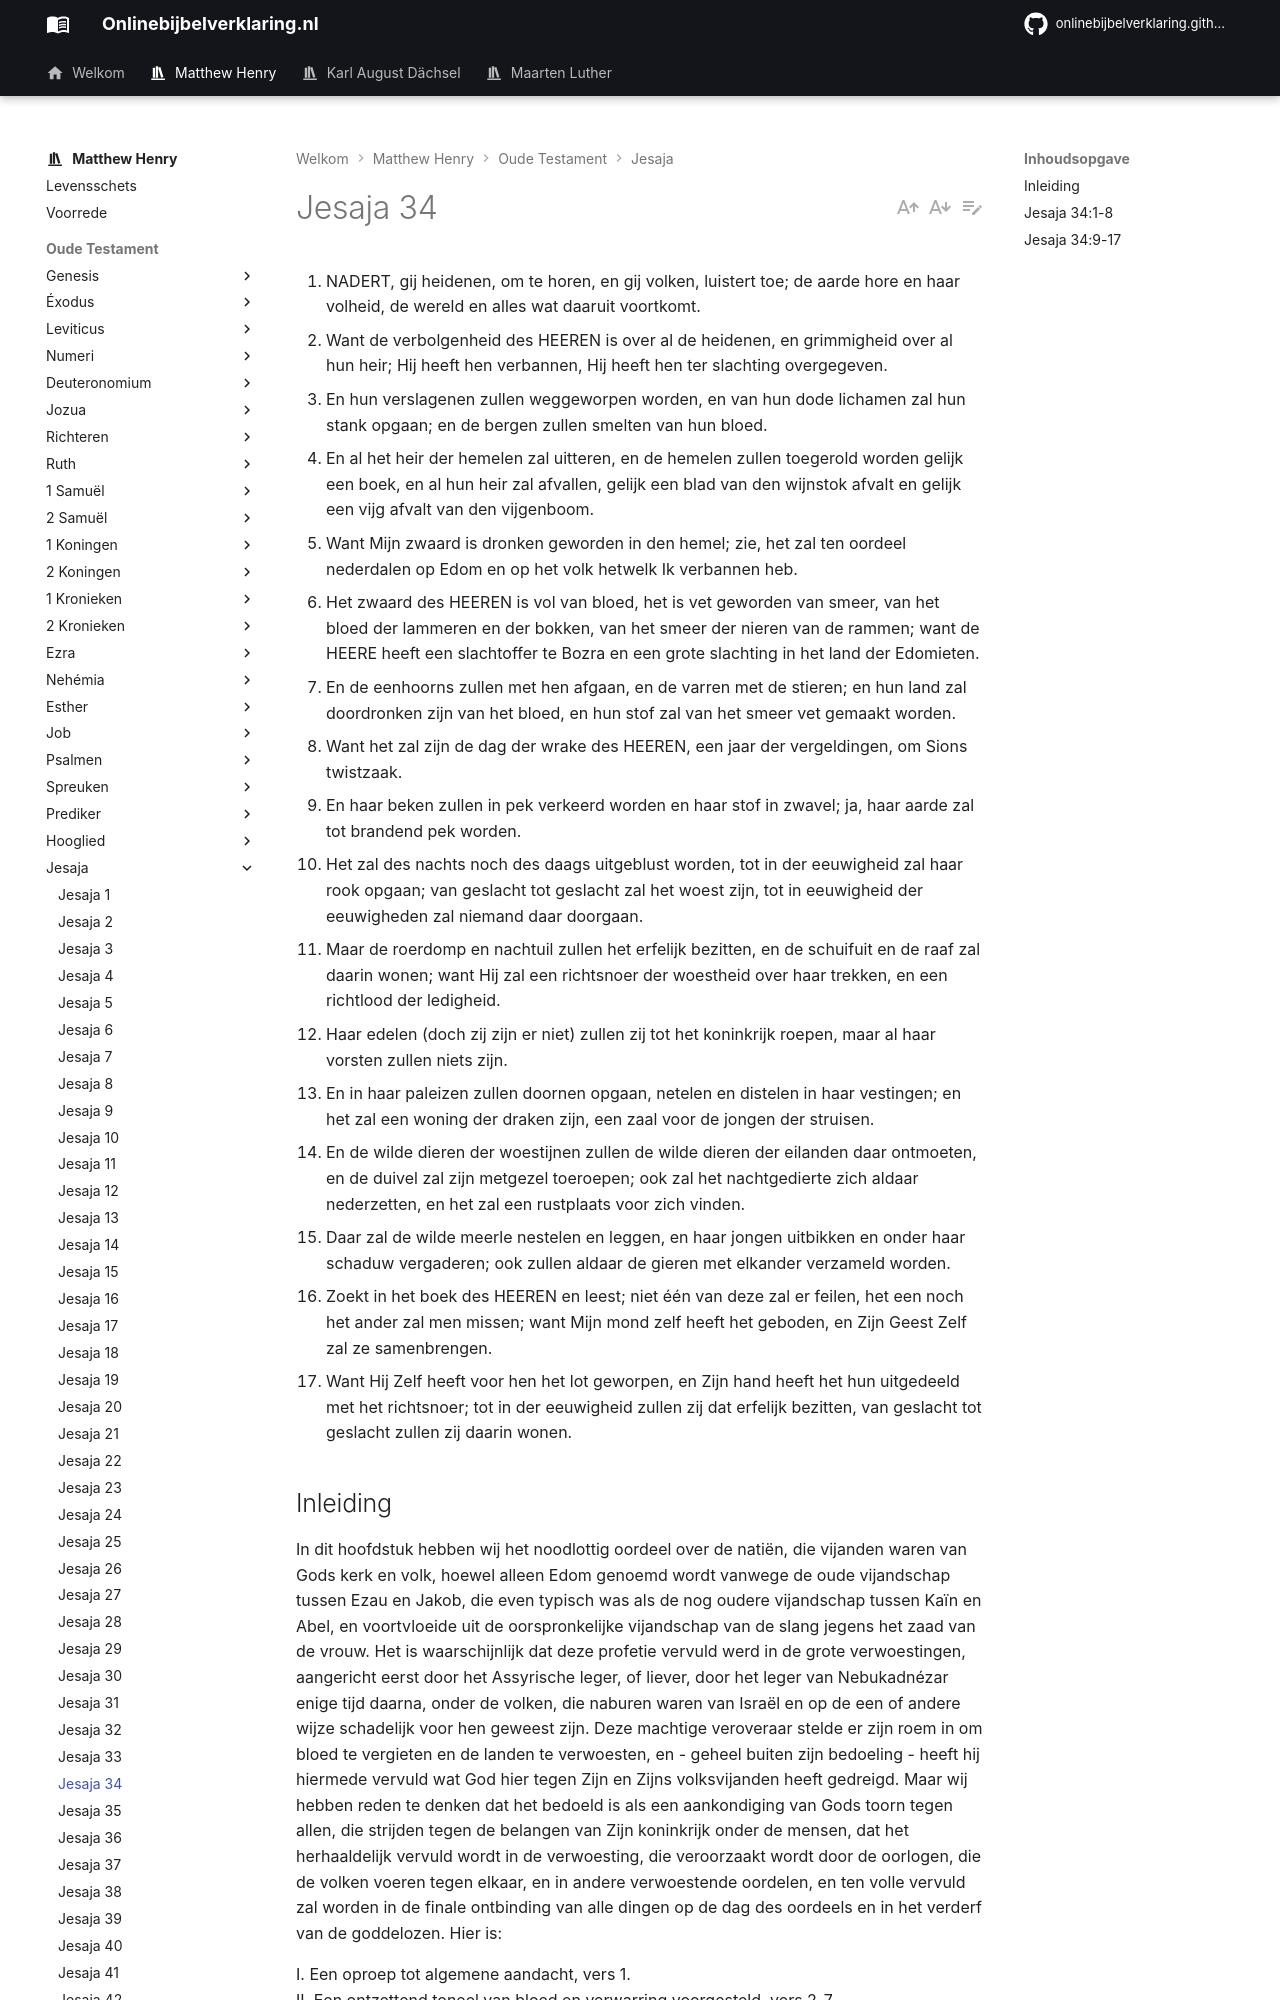

repository: onlinebijbelverklaring/dev-preview · page: matthewhenry/Jesaja/Jesaja34/index.html · generator: mkdocs

1. NADERT, gij heidenen, om te horen, en gij volken, luistert toe; de aarde hore en haar volheid, de wereld en alles wat daaruit voortkomt.
2. Want de verbolgenheid des HEEREN is over al de heidenen, en grimmigheid over al hun heir; Hij heeft hen verbannen, Hij heeft hen ter slachting overgegeven.
3. En hun verslagenen zullen weggeworpen worden, en van hun dode lichamen zal hun stank opgaan; en de bergen zullen smelten van hun bloed.
4. En al het heir der hemelen zal uitteren, en de hemelen zullen toegerold worden gelijk een boek, en al hun heir zal afvallen, gelijk een blad van den wijnstok afvalt en gelijk een vijg afvalt van den vijgenboom.
5. Want Mijn zwaard is dronken geworden in den hemel; zie, het zal ten oordeel nederdalen op Edom en op het volk hetwelk Ik verbannen heb.
6. Het zwaard des HEEREN is vol van bloed, het is vet geworden van smeer, van het bloed der lammeren en der bokken, van het smeer der nieren van de rammen; want de HEERE heeft een slachtoffer te Bozra en een grote slachting in het land der Edomieten.
7. En de eenhoorns zullen met hen afgaan, en de varren met de stieren; en hun land zal doordronken zijn van het bloed, en hun stof zal van het smeer vet gemaakt worden.
8. Want het zal zijn de dag der wrake des HEEREN, een jaar der vergeldingen, om Sions twistzaak.
9. En haar beken zullen in pek verkeerd worden en haar stof in zwavel; ja, haar aarde zal tot brandend pek worden.
10. Het zal des nachts noch des daags uitgeblust worden, tot in der eeuwigheid zal haar rook opgaan; van geslacht tot geslacht zal het woest zijn, tot in eeuwigheid der eeuwigheden zal niemand daar doorgaan.
11. Maar de roerdomp en nachtuil zullen het erfelijk bezitten, en de schuifuit en de raaf zal daarin wonen; want Hij zal een richtsnoer der woestheid over haar trekken, en een richtlood der ledigheid.
12. Haar edelen (doch zij zijn er niet) zullen zij tot het koninkrijk roepen, maar al haar vorsten zullen niets zijn.
13. En in haar paleizen zullen doornen opgaan, netelen en distelen in haar vestingen; en het zal een woning der draken zijn, een zaal voor de jongen der struisen.
14. En de wilde dieren der woestijnen zullen de wilde dieren der eilanden daar ontmoeten, en de duivel zal zijn metgezel toeroepen; ook zal het nachtgedierte zich aldaar nederzetten, en het zal een rustplaats voor zich vinden.
15. Daar zal de wilde meerle nestelen en leggen, en haar jongen uitbikken en onder haar schaduw vergaderen; ook zullen aldaar de gieren met elkander verzameld worden.
16. Zoekt in het boek des HEEREN en leest; niet één van deze zal er feilen, het een noch het ander zal men missen; want Mijn mond zelf heeft het geboden, en Zijn Geest Zelf zal ze samenbrengen.
17. Want Hij Zelf heeft voor hen het lot geworpen, en Zijn hand heeft het hun uitgedeeld met het richtsnoer; tot in der eeuwigheid zullen zij dat erfelijk bezitten, van geslacht tot geslacht zullen zij daarin wonen.

## Inleiding

In dit hoofdstuk hebben wij het noodlottig oordeel over de natiën, die vijanden waren van Gods kerk en volk, hoewel alleen Edom genoemd wordt vanwege de oude vijandschap tussen Ezau en Jakob, die even typisch was als de nog oudere vijandschap tussen Kaïn en Abel, en voortvloeide uit de oorspronkelijke vijandschap van de slang jegens het zaad van de vrouw. Het is waarschijnlijk dat deze profetie vervuld werd in de grote verwoestingen, aangericht eerst door het Assyrische leger, of liever, door het leger van Nebukadnézar enige tijd daarna, onder de volken, die naburen waren van Israël en op de een of andere wijze schadelijk voor hen geweest zijn. Deze machtige veroveraar stelde er zijn roem in om bloed te vergieten en de landen te verwoesten, en - geheel buiten zijn bedoeling - heeft hij hiermede vervuld wat God hier tegen Zijn en Zijns volksvijanden heeft gedreigd. Maar wij hebben reden te denken dat het bedoeld is als een aankondiging van Gods toorn tegen allen, die strijden tegen de belangen van Zijn koninkrijk onder de mensen, dat het herhaaldelijk vervuld wordt in de verwoesting, die veroorzaakt wordt door de oorlogen, die de volken voeren tegen elkaar, en in andere verwoestende oordelen, en ten volle vervuld zal worden in de finale ontbinding van alle dingen op de dag des oordeels en in het verderf van de goddelozen. Hier is:

I. Een oproep tot algemene aandacht, vers 1.  
II. Een ontzettend toneel van bloed en verwarring voorgesteld, vers 2-7.  
III. De reden, opgegeven voor deze oordelen, vers 8.  
IV. De voortduur van deze verwoesting, daar het land als de zee van Sodom zal wezen, vers 9, 10, en de steden overgelaten zijn aan wilde dieren en onrein gevogelte, vers 11-15. De plechtige bevestiging hiervan, vers 16, 17. Laat ons horen en vrezen.
